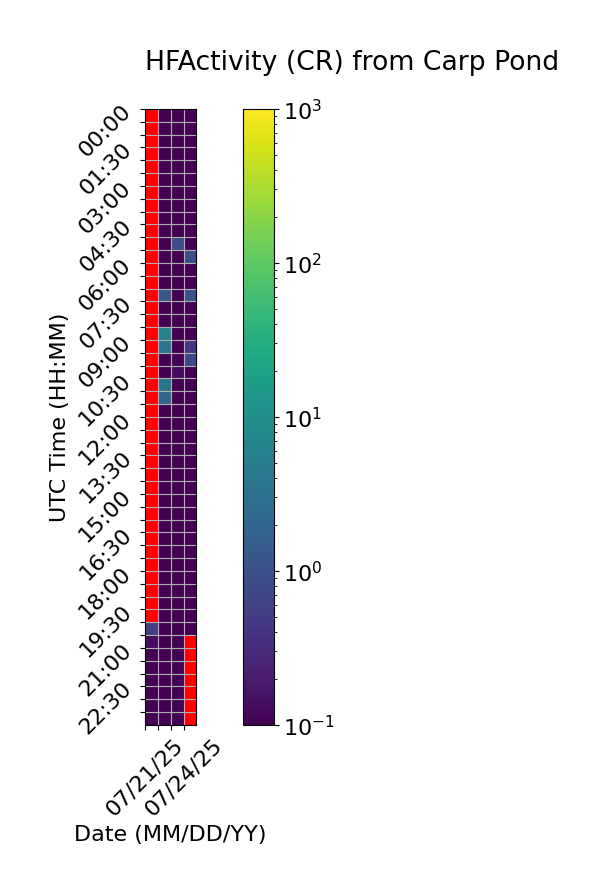

Data behind this chart, as committed beside it:
Time (UTC), 07/21/25, 07/22/25, 07/23/25, 07/24/25
00:00, , 0.0, 0.0, 0.0
00:30, , 0.0, 0.0, 0.0
01:00, , 0.0, 0.0, 0.0
01:30, , 0.0, 0.0, 0.0
02:00, , 0.0, 0.0, 0.0
02:30, , 0.0, 0.0, 0.0
03:00, , 0.0, 0.0, 0.0
03:30, , 0.0, 0.0, 0.0
04:00, , 0.0, 0.0, 0.0
04:30, , 0.0, 0.0, 0.0
05:00, , 0.0, 0.8667, 0.0
05:30, , 0.0, 0.0, 0.8667
06:00, , 0.0, 0.06667, 0.06667
06:30, , 0.0, 0.0, 0.0
07:00, , 1.133, 0.06667, 1.0
07:30, , 0.0, 0.0, 0.06667
08:00, , 0.0, 0.0, 0.0
08:30, , 6.333, 0.0, 0.0
09:00, , 3.667, 0.0, 0.4
09:30, , 0.0, 0.06667, 0.7333
10:00, , 0.06667, 0.1333, 0.0
10:30, , 3.733, 0.0, 0.0
11:00, , 1.867, 0.06667, 0.0
11:30, , 0.0, 0.0, 0.0
12:00, , 0.0, 0.0, 0.0
12:30, , 0.0, 0.0, 0.0
13:00, , 0.0, 0.06667, 0.0
13:30, , 0.06667, 0.0, 0.0
14:00, , 0.0, 0.0, 0.06667
14:30, , 0.0, 0.0, 0.0
15:00, , 0.0, 0.0, 0.0
15:30, , 0.0, 0.0, 0.0
16:00, , 0.0, 0.0, 0.0
16:30, , 0.0, 0.0, 0.0
17:00, , 0.0, 0.0, 0.0
17:30, , 0.0, 0.0, 0.0
18:00, , 0.0, 0.0, 0.0
18:30, , 0.0, 0.0, 0.0
19:00, , 0.0, 0.0, 0.0
19:30, , 0.0, 0.0, 0.0
20:00, 0.5333, 0.0, 0.0, 0.0
20:30, 0.1333, 0.0, 0.0, 
21:00, 0.0, 0.0, 0.0, 
21:30, 0.06667, 0.0, 0.0, 
22:00, 0.0, 0.0, 0.0, 
22:30, 0.0, 0.0, 0.0, 
23:00, 0.0, 0.0, 0.0, 
23:30, 0.0, 0.0, 0.0, 
